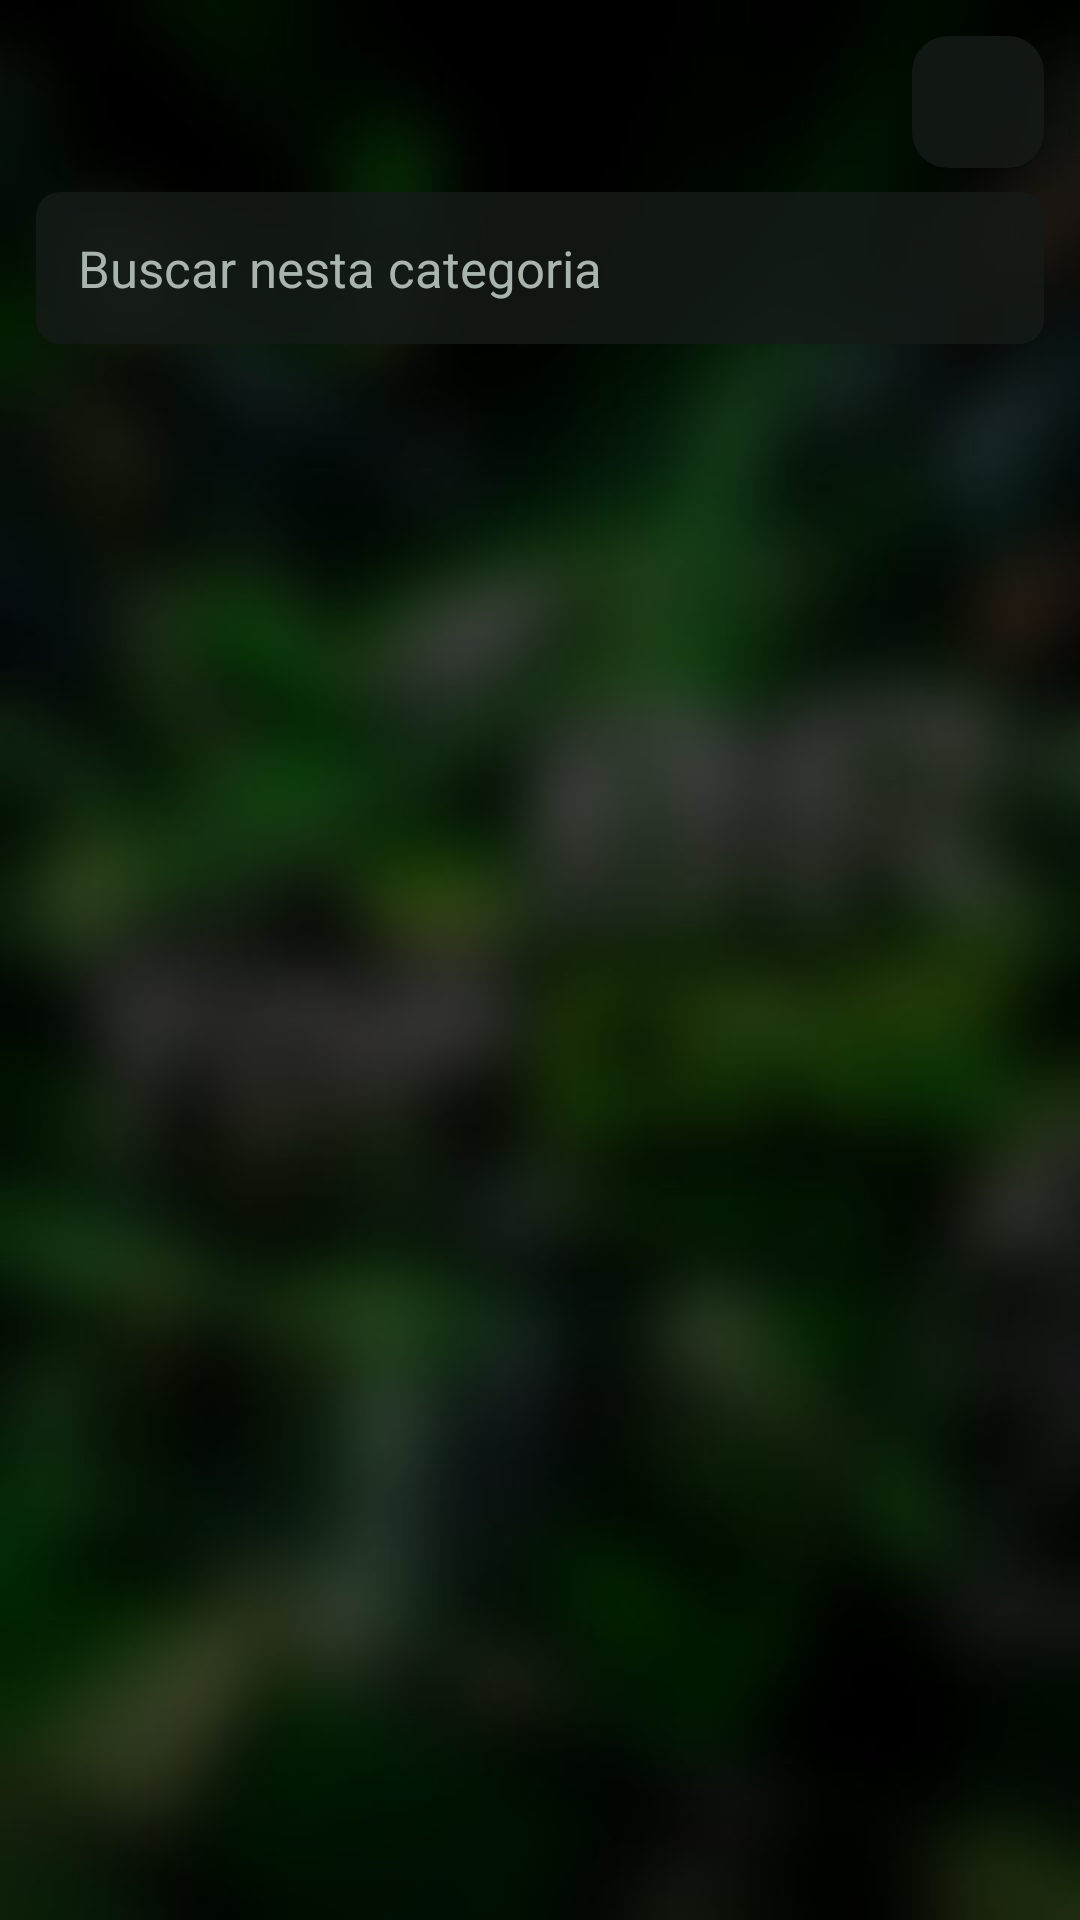

The Android layout XML behind this screen, and the referenced resources:
<!-- AndroidManifest.xml: application theme Theme.App -->
<!-- res/layout/activity_list.xml -->
<?xml version="1.0" encoding="utf-8"?>
<LinearLayout xmlns:android="http://schemas.android.com/apk/res/android"
    android:layout_width="match_parent"
    android:layout_height="match_parent"
    android:orientation="vertical"
    android:paddingStart="12dp"
    android:paddingTop="12dp"
    android:paddingEnd="12dp">

    <LinearLayout
        android:layout_width="match_parent"
        android:layout_height="wrap_content"
        android:gravity="center_vertical"
        android:orientation="horizontal">

        <TextView
            android:id="@+id/title"
            android:layout_width="0dp"
            android:layout_height="wrap_content"
            android:layout_weight="1"
            android:textColor="@color/text"
            android:textSize="22sp"
            android:textStyle="bold" />

        <ImageButton
            android:id="@+id/refresh"
            android:layout_width="44dp"
            android:layout_height="44dp"
            android:background="@drawable/bg_focus"
            android:contentDescription="Atualizar lista"
            android:padding="10dp"
            android:src="@drawable/ic_refresh" />
    </LinearLayout>

    <EditText
        android:id="@+id/search"
        style="@style/Input"
        android:layout_marginTop="8dp"
        android:hint="Buscar nesta categoria"
        android:imeOptions="actionSearch"
        android:inputType="text" />

    <androidx.recyclerview.widget.RecyclerView
        android:id="@+id/categories"
        android:layout_width="match_parent"
        android:layout_height="wrap_content"
        android:layout_marginTop="8dp"
        android:clipToPadding="false" />

    <FrameLayout
        android:layout_width="match_parent"
        android:layout_height="0dp"
        android:layout_weight="1">

        <androidx.recyclerview.widget.RecyclerView
            android:id="@+id/items"
            android:layout_width="match_parent"
            android:layout_height="match_parent"
            android:clipToPadding="false"
            android:paddingTop="6dp"
            android:paddingBottom="12dp" />

        <ProgressBar
            android:id="@+id/progress"
            android:layout_width="wrap_content"
            android:layout_height="wrap_content"
            android:layout_gravity="center"
            android:visibility="gone" />

        <TextView
            android:id="@+id/message"
            android:layout_width="wrap_content"
            android:layout_height="wrap_content"
            android:layout_gravity="center"
            android:gravity="center"
            android:padding="24dp"
            android:textColor="@color/text_dim"
            android:textSize="16sp"
            android:visibility="gone" />
    </FrameLayout>
</LinearLayout>
<!-- resources referenced by this layout -->
<resources>
  <color name="text">#F2F4F7</color>
  <color name="text_dim">#A9B5AC</color>
  <!-- drawable bg_focus (drawable) -->
  <?xml version="1.0" encoding="utf-8"?>
  <selector xmlns:android="http://schemas.android.com/apk/res/android">
      <item android:state_focused="true">
          <shape>
              <solid android:color="@color/surface_focus" />
              <stroke android:width="3dp" android:color="@color/accent" />
              <corners android:radius="12dp" />
          </shape>
      </item>
      <item android:state_pressed="true">
          <shape>
              <solid android:color="@color/accent_dim" />
              <corners android:radius="12dp" />
          </shape>
      </item>
      <item>
          <shape>
              <solid android:color="@color/surface" />
              <corners android:radius="12dp" />
          </shape>
      </item>
  </selector>
  <style name="Input">
          <item name="android:layout_width">match_parent</item>
          <item name="android:layout_height">wrap_content</item>
          <item name="android:layout_marginTop">12dp</item>
          <item name="android:background">@drawable/bg_input</item>
          <item name="android:padding">14dp</item>
          <item name="android:textColor">@color/text</item>
          <item name="android:textColorHint">@color/text_dim</item>
          <item name="android:textSize">17sp</item>
          <item name="android:singleLine">true</item>
      </style>
  <style name="Theme.App" parent="Theme.AppCompat.NoActionBar">
          <item name="colorPrimary">@color/accent</item>
          <item name="colorPrimaryDark">@color/bg</item>
          <item name="colorAccent">@color/accent</item>
          <item name="android:windowBackground">@drawable/window_bg</item>
          <item name="android:textColorPrimary">@color/text</item>
          <item name="android:textColorSecondary">@color/text_dim</item>
          <item name="android:statusBarColor">@color/bg</item>
          <item name="android:navigationBarColor">@color/bg</item>
      </style>
  <color name="surface_focus">#E6203A27</color>
  <color name="accent">#3ADB5C</color>
  <color name="accent_dim">#B31E7A35</color>
  <color name="surface">#D9141A17</color>
  <!-- drawable bg_input (drawable) -->
  <?xml version="1.0" encoding="utf-8"?>
  <selector xmlns:android="http://schemas.android.com/apk/res/android">
      <item android:state_focused="true">
          <shape>
              <solid android:color="@color/surface_focus" />
              <stroke android:width="2dp" android:color="@color/accent" />
              <corners android:radius="8dp" />
          </shape>
      </item>
      <item>
          <shape>
              <solid android:color="@color/surface" />
              <corners android:radius="8dp" />
          </shape>
      </item>
  </selector>
  <color name="bg">#0A0F0B</color>
  <!-- drawable window_bg (drawable) -->
  <?xml version="1.0" encoding="utf-8"?>
  <bitmap xmlns:android="http://schemas.android.com/apk/res/android"
      android:gravity="fill"
      android:src="@drawable/bg_app_img" />
  <!-- drawable bg_app_img: jpg bitmap (drawable-land-nodpi, 29569 bytes) -->
</resources>
